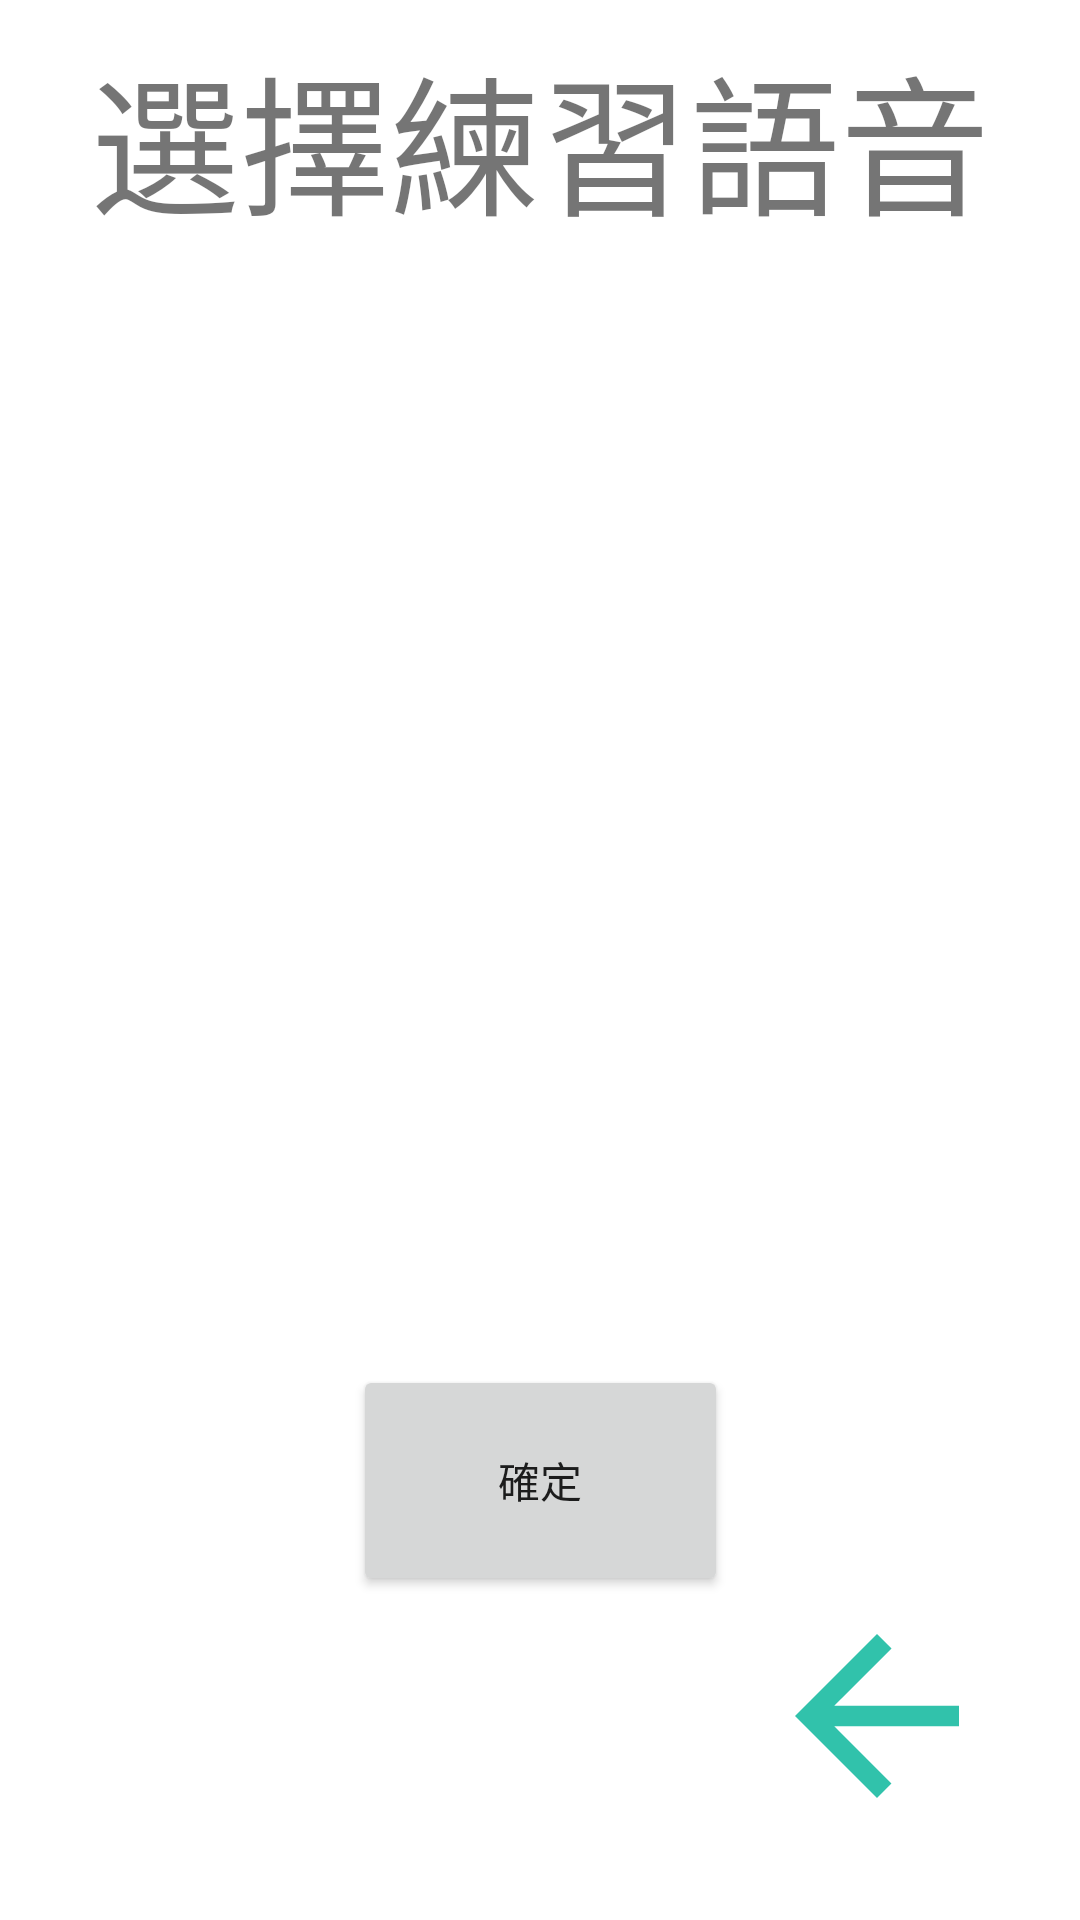

This screen was rendered from an Android layout file. Write that file and the resources it references.
<!-- AndroidManifest.xml: application theme Theme.ArticulationTraining -->
<!-- res/layout/activity_individual_character_choose_chuyin.xml -->
<?xml version="1.0" encoding="utf-8"?>
<androidx.constraintlayout.widget.ConstraintLayout xmlns:android="http://schemas.android.com/apk/res/android"
    xmlns:app="http://schemas.android.com/apk/res-auto"
    xmlns:tools="http://schemas.android.com/tools"
    android:layout_width="match_parent"
    android:layout_height="match_parent"
    tools:context=".ui.articulation.voiceInteraction.monosyllabic.chooseChuyin.MonosyllabicChooseChuyinActivity">

    <TextView
        android:id="@+id/textView2"
        android:layout_width="wrap_content"
        android:layout_height="wrap_content"
        android:layout_marginTop="10dp"
        android:text="選擇練習語音"
        android:textSize="50sp"
        app:layout_constraintEnd_toEndOf="parent"
        app:layout_constraintHorizontal_bias="0.498"
        app:layout_constraintStart_toStartOf="parent"
        app:layout_constraintTop_toTopOf="parent" />

    <ScrollView
        android:id="@+id/scrollview_pinyin"
        android:layout_width="match_parent"
        android:layout_height="0dp"
        app:layout_constraintBottom_toTopOf="@+id/btn_choose_submit"
        app:layout_constraintEnd_toEndOf="parent"
        app:layout_constraintStart_toStartOf="parent"
        app:layout_constraintTop_toBottomOf="@+id/textView2">

        <RelativeLayout
            xmlns:android="http://schemas.android.com/apk/res/android"
            android:layout_width="match_parent"
            android:layout_height="match_parent">

            <GridLayout
                android:id="@+id/GridLayout_chuyin"
                android:layout_width="wrap_content"
                android:layout_height="wrap_content"
                android:columnCount="2"
                android:orientation="horizontal"
                android:layout_centerInParent="true">
            </GridLayout>

        </RelativeLayout>
    </ScrollView>

    <Button
        android:id="@+id/btn_choose_submit"
        android:layout_width="125dp"
        android:layout_height="77dp"
        android:layout_marginBottom="108dp"
        android:text="確定"
        app:layout_constraintBottom_toBottomOf="parent"
        app:layout_constraintEnd_toEndOf="parent"
        app:layout_constraintStart_toStartOf="parent" />

    <ImageView
        android:id="@+id/imageView6"
        android:layout_width="94dp"
        android:layout_height="82dp"
        android:layout_marginTop="76dp"
        android:layout_marginEnd="20dp"
        app:layout_constraintEnd_toEndOf="parent"
        app:layout_constraintHorizontal_bias="0.836"
        app:layout_constraintStart_toEndOf="@+id/btn_choose_submit"
        app:layout_constraintTop_toTopOf="@+id/btn_choose_submit"
        app:srcCompat="@drawable/ic_baseline_arrow_back_24" />

</androidx.constraintlayout.widget.ConstraintLayout>
<!-- resources referenced by this layout -->
<resources>
  <!-- drawable ic_baseline_arrow_back_24 (drawable) -->
  <vector android:autoMirrored="true" android:height="24dp"
      android:tint="#31C2AB" android:viewportHeight="24"
      android:viewportWidth="24" android:width="24dp" xmlns:android="http://schemas.android.com/apk/res/android">
      <path android:fillColor="@android:color/white" android:pathData="M20,11H7.83l5.59,-5.59L12,4l-8,8 8,8 1.41,-1.41L7.83,13H20v-2z"/>
  </vector>
  <style name="Theme.ArticulationTraining" parent="Theme.MaterialComponents.DayNight.NoActionBar">
          
          <item name="colorPrimary">@color/purple_500</item>
          <item name="colorPrimaryVariant">@color/purple_700</item>
          <item name="colorOnPrimary">@color/white</item>
          
          <item name="colorSecondary">@color/teal_200</item>
          <item name="colorSecondaryVariant">@color/teal_700</item>
          <item name="colorOnSecondary">@color/black</item>
          
          <item name="android:statusBarColor">?attr/colorPrimaryVariant</item>
          
      </style>
  <color name="purple_500">#FF6200EE</color>
  <color name="purple_700">#FF3700B3</color>
  <color name="white">#FFFFFFFF</color>
  <color name="teal_200">#FF03DAC5</color>
  <color name="teal_700">#FF018786</color>
  <color name="black">#FF000000</color>
</resources>
